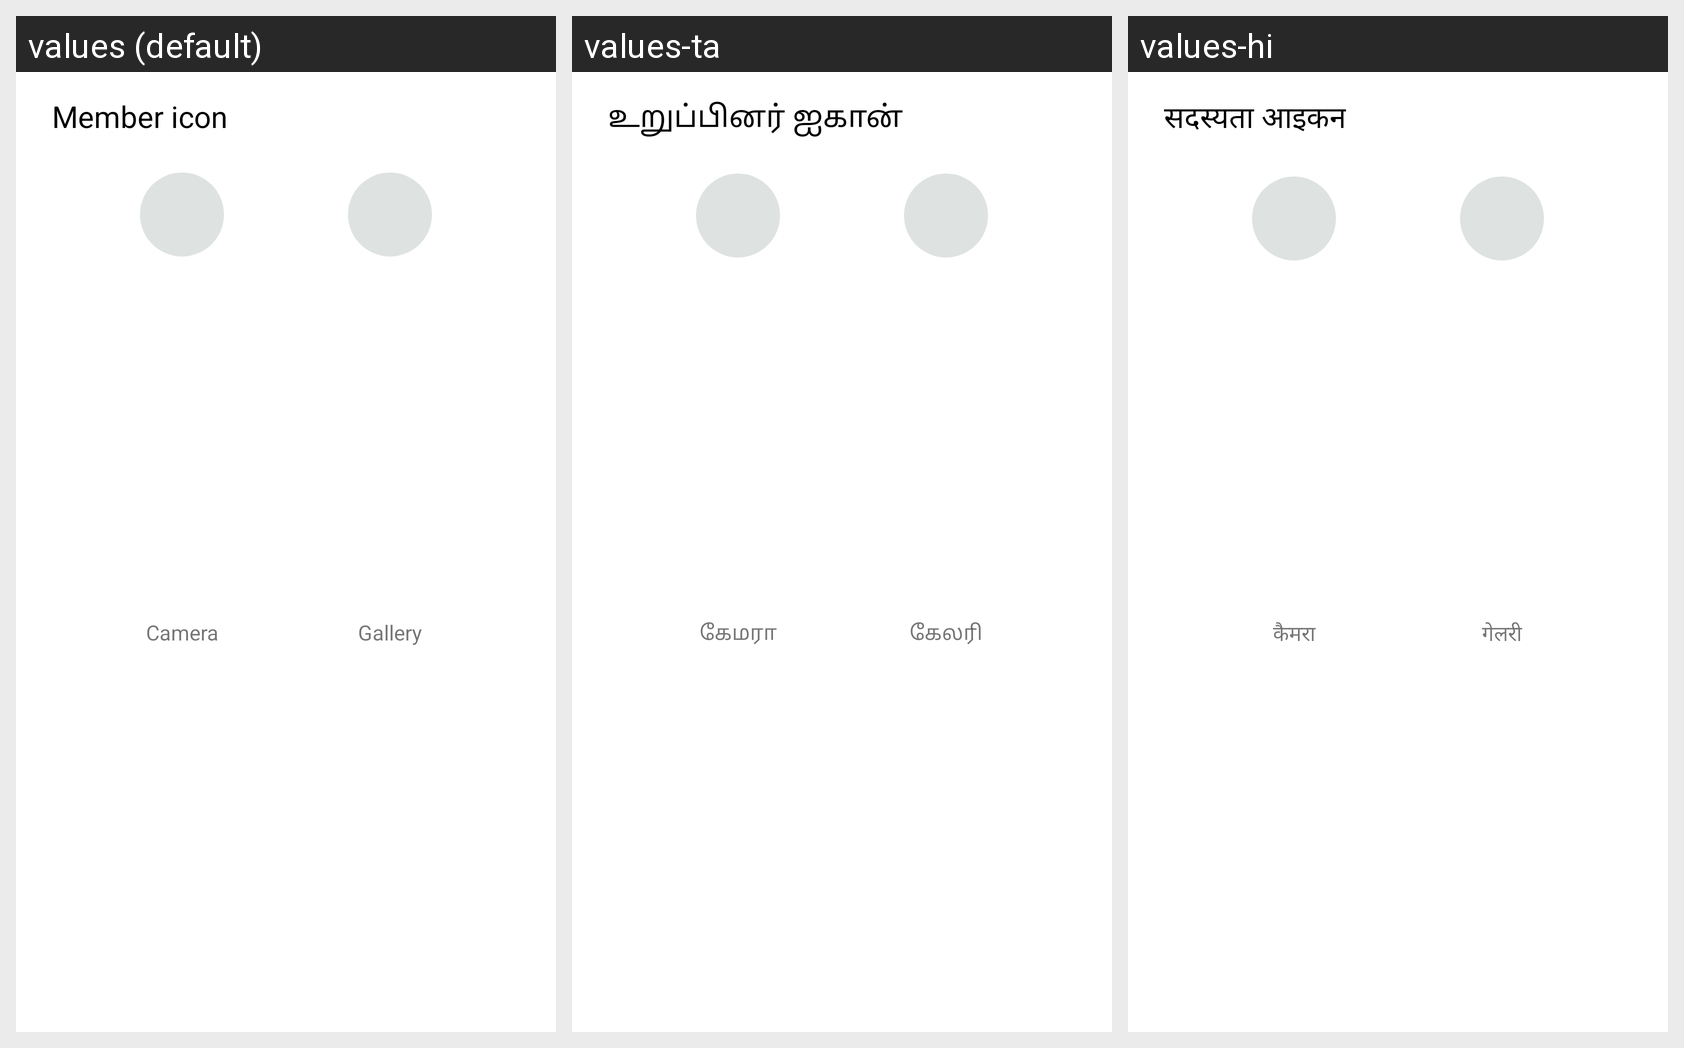

Translations of the strings shown on this Android screen, per locale in the grid:
Android screen res/layout/edit_member_icon.xml rendered under 3 locales, left to right: values (default), values-ta, values-hi. Device: Nexus 5 (rendered at 1080×1920; each locale shown at half size, 540×960, under a caption strip naming it); theme Theme.SplitWise.
Strings drawn on this screen, with the default value and each locale's value (text and hints the layout hard-codes, and strings that could not be matched under every locale, appear in the picture but are not listed):

member_icon
  values: Member icon
  values-ta: உறுப்பினர் ஐகான்
  values-hi: सदस्यता आइकन

camera
  values: Camera
  values-ta: கேமரா
  values-hi: कैमरा

gallery
  values: Gallery
  values-ta: கேலரி
  values-hi: गेलरी
